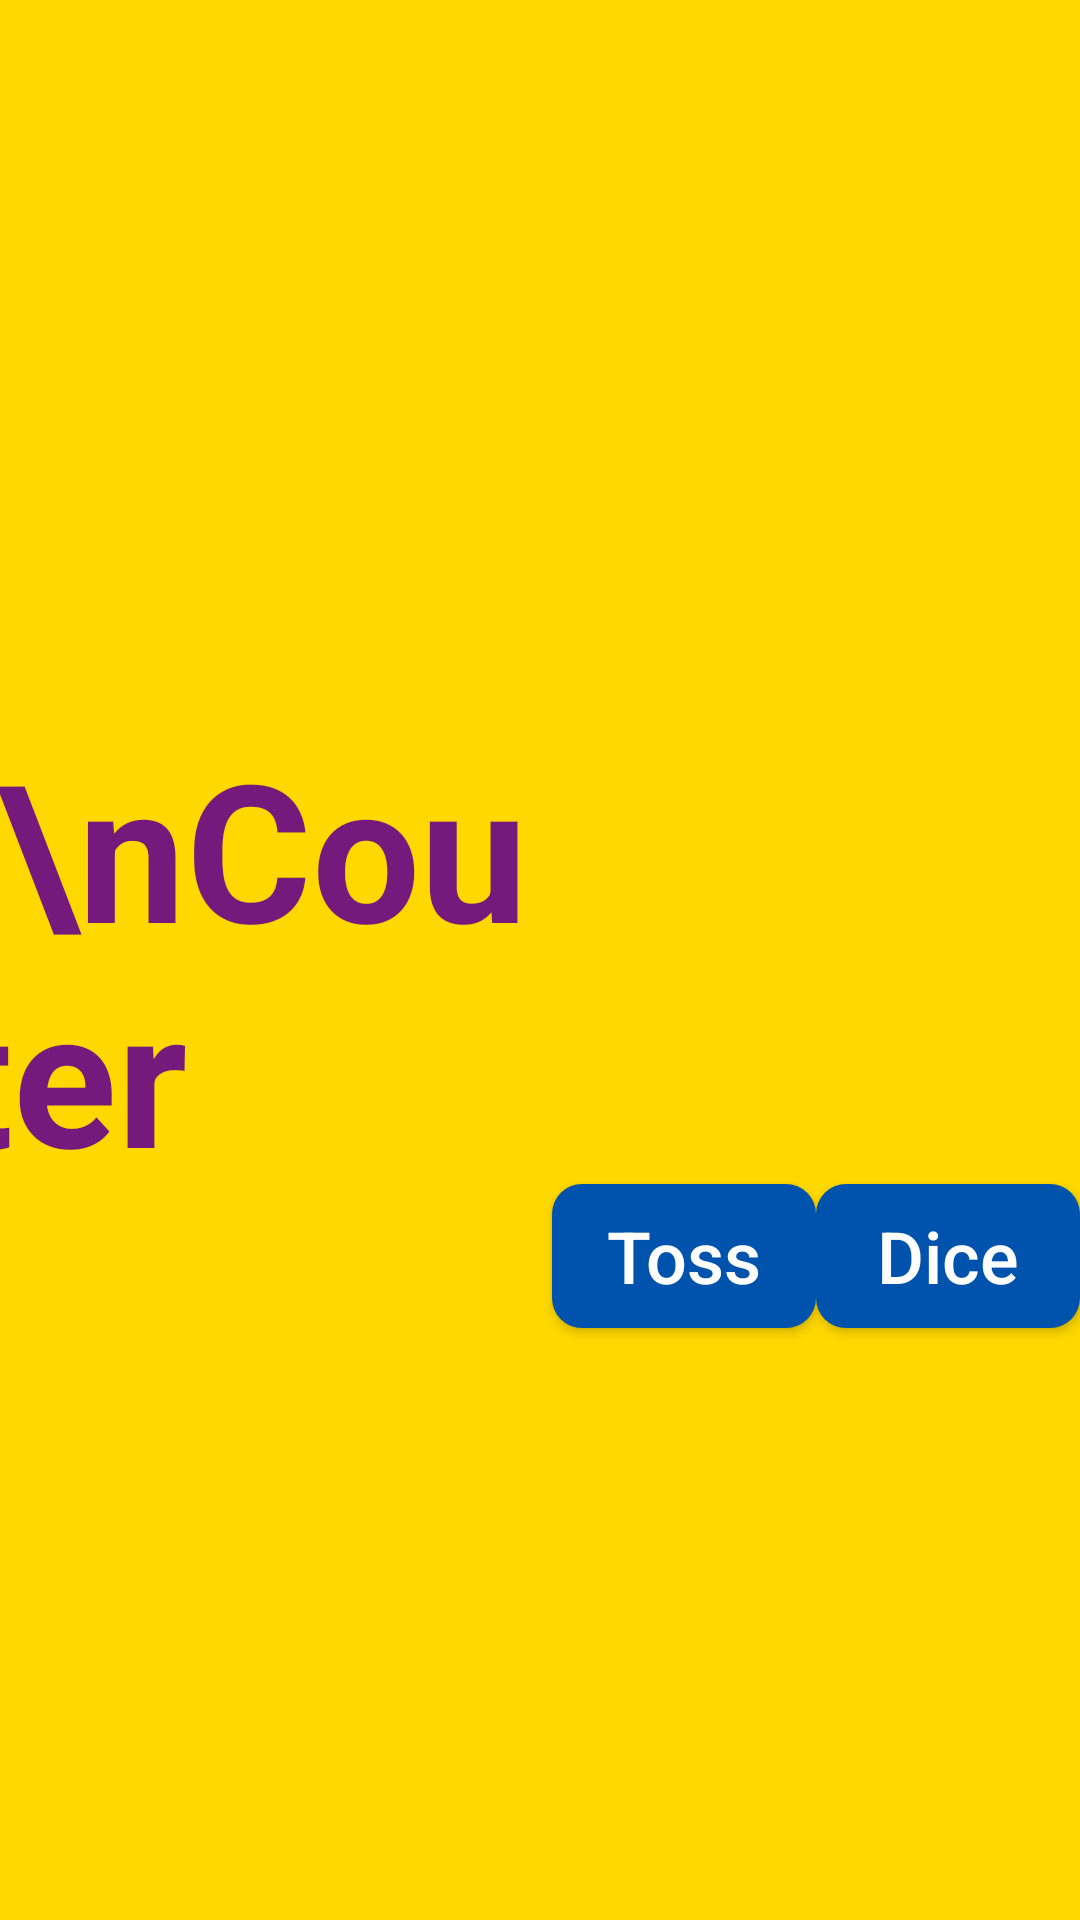

Produce the Android XML layout that renders to this screen, including the resource entries it uses.
<!-- AndroidManifest.xml: application theme Theme.AppCompat.DayNight.NoActionBar -->
<!-- res/layout/activity_menu.xml -->
<?xml version="1.0" encoding="utf-8"?>
<androidx.constraintlayout.widget.ConstraintLayout xmlns:android="http://schemas.android.com/apk/res/android"
    xmlns:app="http://schemas.android.com/apk/res-auto"
    xmlns:tools="http://schemas.android.com/tools"
    android:layout_width="match_parent"
    android:layout_height="match_parent"
    tools:context=".MenuActivity"
    android:background="@color/app_bg">

    <TextView
        android:id="@+id/textview"
        android:layout_width="wrap_content"
        android:layout_height="wrap_content"
        android:text="Score\nCounter"
        android:textSize="64sp"
        android:textAlignment="center"
        android:textColor="#75197C"
        android:textStyle="bold"
        app:layout_constraintEnd_toStartOf="@+id/spinner"
        app:layout_constraintStart_toStartOf="parent"
        app:layout_constraintTop_toTopOf="parent"
        app:layout_constraintBottom_toBottomOf="parent" />

    <Spinner
        android:id="@+id/spinner"
        android:layout_width="250dp"
        android:layout_height="wrap_content"
        android:scrollbarSize="25sp"
        android:paddingStart="10dp"
        android:popupBackground="@drawable/spinner_dropdown_item"
        android:background="@drawable/spinner_dropdown"
        app:layout_constraintTop_toTopOf="parent"
        app:layout_constraintBottom_toTopOf="@+id/button1"
        app:layout_constraintStart_toEndOf="@+id/textview"
        app:layout_constraintEnd_toEndOf="parent" />

    <Button
        android:id="@+id/button1"
        android:layout_width="wrap_content"
        android:layout_height="wrap_content"
        android:text="Toss"
        android:textSize="24sp"
        android:paddingHorizontal="10dp"
        android:background="@drawable/button_style_2"
        android:textColor="@color/white"
        android:textAllCaps="false"
        app:layout_constraintStart_toEndOf="@+id/textview"
        app:layout_constraintEnd_toStartOf="@+id/button2"
        app:layout_constraintTop_toBottomOf="@+id/spinner"
        app:layout_constraintBottom_toBottomOf="parent" />

    <Button
        android:id="@+id/button2"
        android:layout_width="wrap_content"
        android:layout_height="wrap_content"
        android:text="Dice"
        android:background="@drawable/button_style_2"
        android:textColor="@color/white"
        android:textSize="24sp"
        android:textAllCaps="false"
        app:layout_constraintStart_toEndOf="@+id/button1"
        app:layout_constraintTop_toTopOf="@+id/button1"
        app:layout_constraintBottom_toBottomOf="@+id/button1"
        app:layout_constraintEnd_toEndOf="parent" />
    
    <RelativeLayout
        android:id="@+id/banner_layout"
        android:layout_width="wrap_content"
        android:layout_height="wrap_content"
        app:layout_constraintStart_toStartOf="parent"
        app:layout_constraintEnd_toEndOf="parent"
        app:layout_constraintBottom_toBottomOf="parent" >

    </RelativeLayout>

</androidx.constraintlayout.widget.ConstraintLayout>
<!-- resources referenced by this layout -->
<resources>
  <color name="app_bg">#FFD800</color>
  <color name="white">#FFFFFFFF</color>
  <!-- drawable button_style_2 (drawable) -->
  <?xml version="1.0" encoding="utf-8"?>
  <shape
      xmlns:android="http://schemas.android.com/apk/res/android"
      android:shape="rectangle">
  
      <solid
          android:color="#0053AC" />
  
      <corners
          android:radius="10dp" />
  
  </shape>
  <!-- drawable spinner_dropdown (drawable) -->
  <?xml version="1.0" encoding="utf-8"?>
  <layer-list xmlns:android="http://schemas.android.com/apk/res/android">
      <item>
          <shape android:shape="rectangle">
              <solid android:color="#0053AC" />
              <corners android:radius="10dp" />
          </shape>
      </item>
  
      <item
          android:drawable="@drawable/ic_baseline_arrow_drop_down_24"
          android:gravity="center_vertical|right" />
  </layer-list>
  <!-- drawable spinner_dropdown_item (drawable) -->
  <?xml version="1.0" encoding="utf-8"?>
  <layer-list xmlns:android="http://schemas.android.com/apk/res/android">
      <item>
          <shape android:shape="rectangle">
              <solid android:color="#C9D5FF" />
              <corners android:radius="10dp" />
          </shape>
      </item>
  </layer-list>
</resources>
